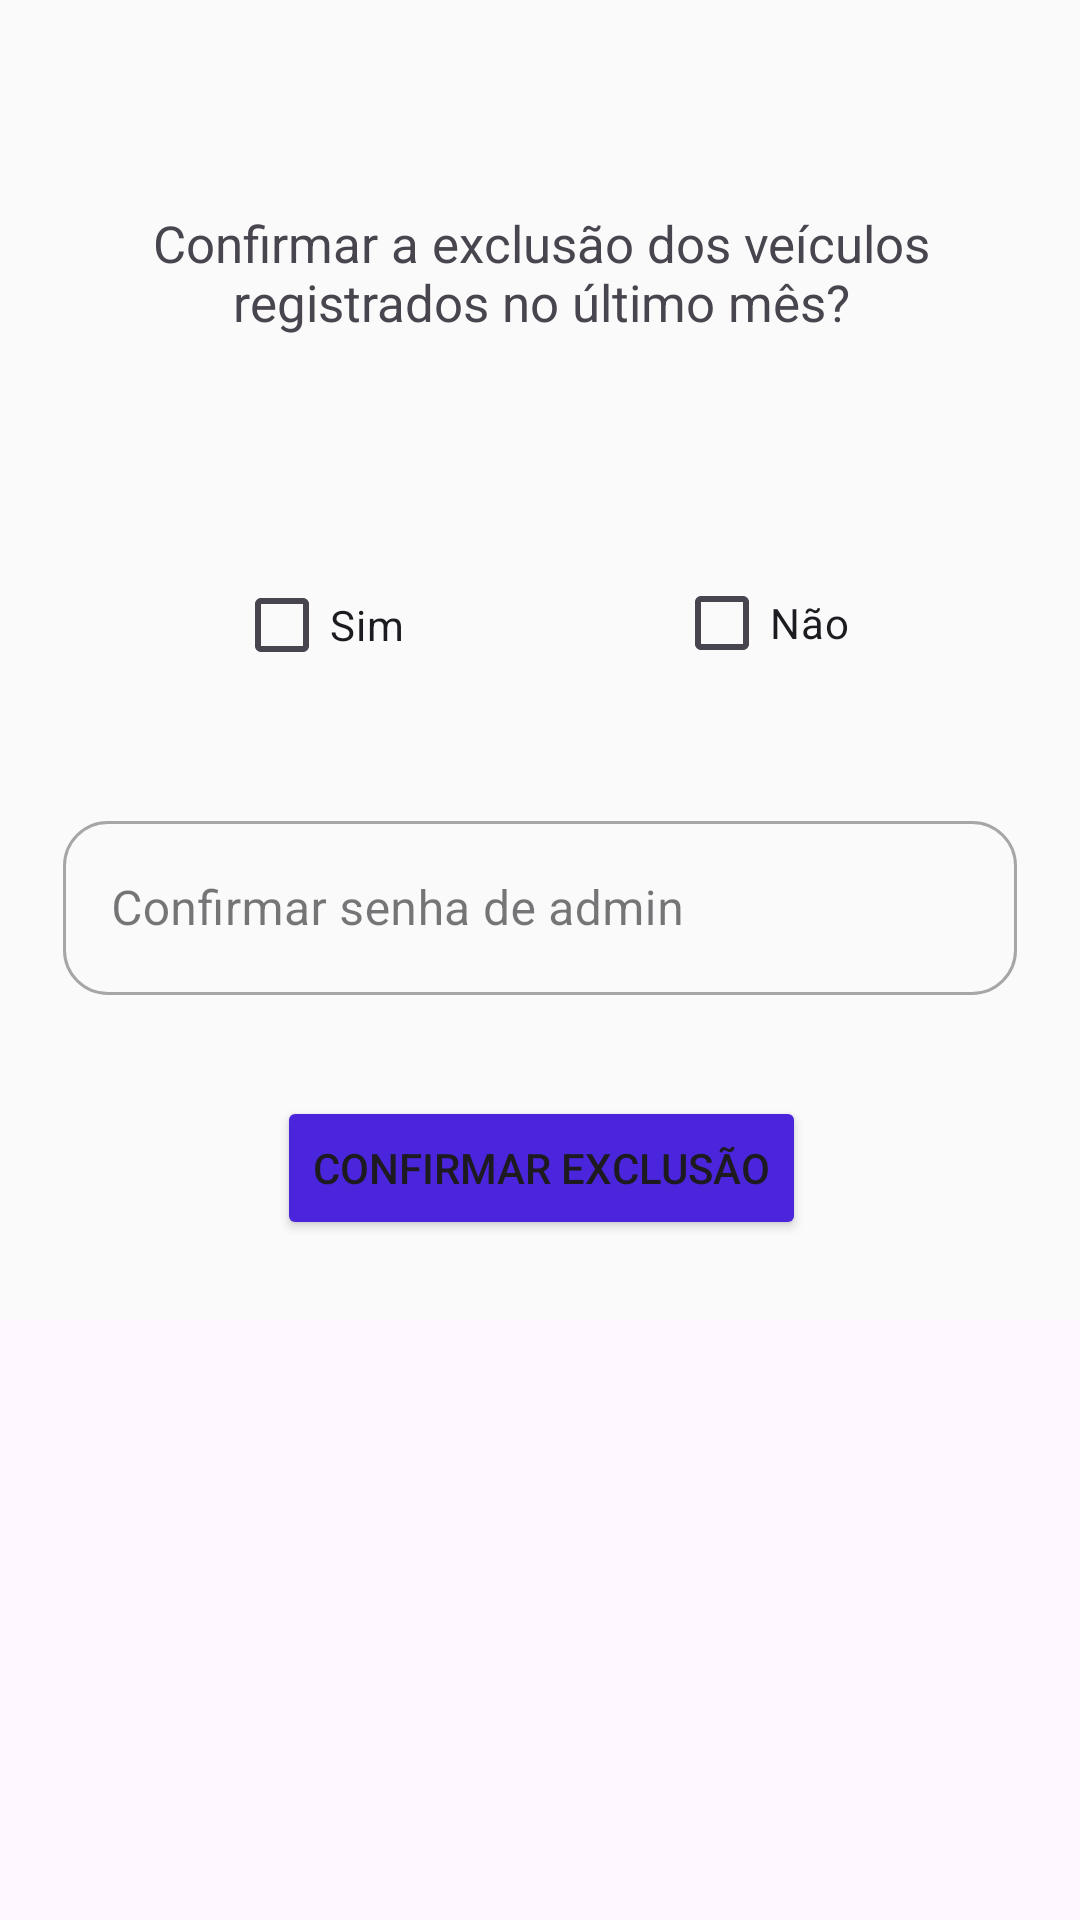

Android layout source for this screen:
<!-- AndroidManifest.xml: application theme Theme.Material3.Light.NoActionBar -->
<!-- res/layout/activity_confirm_exclusion_card_ext.xml -->
<?xml version="1.0" encoding="utf-8"?>
<androidx.constraintlayout.widget.ConstraintLayout xmlns:android="http://schemas.android.com/apk/res/android"
    xmlns:app="http://schemas.android.com/apk/res-auto"
    xmlns:tools="http://schemas.android.com/tools"
    android:id="@+id/main"
    android:layout_width="match_parent"
    android:layout_height="match_parent"
    tools:context=".ConfirmExclusionCardExt">

    <androidx.constraintlayout.widget.ConstraintLayout
        android:layout_width="405dp"
        android:layout_height="440dp"
        app:layout_constraintEnd_toEndOf="parent"
        app:layout_constraintStart_toStartOf="parent"
        app:layout_constraintTop_toTopOf="parent">

        <com.google.android.material.appbar.MaterialToolbar
            android:id="@+id/materialToolbar2"
            android:layout_width="407dp"
            android:layout_height="442dp"
            android:background="?attr/colorPrimary"
            android:backgroundTint="#FAFAFA"
            android:minHeight="?attr/actionBarSize"
            android:theme="?attr/actionBarTheme"
            app:layout_constraintBottom_toBottomOf="parent"
            app:layout_constraintEnd_toEndOf="parent"
            app:layout_constraintHorizontal_bias="1.0"
            app:layout_constraintStart_toStartOf="parent"
            app:layout_constraintTop_toTopOf="parent"
            app:layout_constraintVertical_bias="1.0" />

        <TextView
            android:id="@+id/textView10"
            android:layout_width="279dp"
            android:layout_height="59dp"
            android:text="Confirmar a exclusão dos veículos registrados no último mês?"
            android:textAlignment="center"
            android:textSize="17sp"
            app:layout_constraintBottom_toBottomOf="parent"
            app:layout_constraintEnd_toEndOf="parent"
            app:layout_constraintStart_toStartOf="parent"
            app:layout_constraintTop_toTopOf="@+id/materialToolbar2"
            app:layout_constraintVertical_bias="0.187" />

        <CheckBox
            android:id="@+id/checkBox3"
            android:layout_width="wrap_content"
            android:layout_height="wrap_content"
            android:text="Sim"
            app:layout_constraintBottom_toBottomOf="parent"
            app:layout_constraintEnd_toEndOf="parent"
            app:layout_constraintHorizontal_bias="0.287"
            app:layout_constraintStart_toStartOf="parent"
            app:layout_constraintTop_toBottomOf="@+id/textView10"
            app:layout_constraintVertical_bias="0.212" />

        <CheckBox
            android:id="@+id/checkBox4"
            android:layout_width="wrap_content"
            android:layout_height="wrap_content"
            android:text="Não"
            app:layout_constraintBottom_toBottomOf="parent"
            app:layout_constraintEnd_toEndOf="parent"
            app:layout_constraintHorizontal_bias="0.473"
            app:layout_constraintStart_toEndOf="@+id/checkBox3"
            app:layout_constraintTop_toBottomOf="@+id/textView10"
            app:layout_constraintVertical_bias="0.209" />

        <com.google.android.material.textfield.TextInputLayout
            android:id="@+id/confirmacaoSenha"
            style="@style/Widget.MaterialComponents.TextInputLayout.OutlinedBox"
            android:layout_width="318dp"
            android:layout_height="70dp"
            android:layout_marginStart="24dp"
            android:layout_marginTop="36dp"
            android:layout_marginEnd="24dp"
            app:boxCornerRadiusBottomEnd="15dp"
            app:boxCornerRadiusBottomStart="15dp"
            app:boxCornerRadiusTopEnd="15dp"
            app:boxCornerRadiusTopStart="15dp"
            app:layout_constraintEnd_toEndOf="parent"
            app:layout_constraintHorizontal_bias="0.487"
            app:layout_constraintStart_toStartOf="parent"
            app:layout_constraintTop_toBottomOf="@+id/checkBox3">

            <com.google.android.material.textfield.TextInputEditText
                android:id="@+id/input_nome_admin"
                android:layout_width="match_parent"
                android:layout_height="58dp"
                android:hint="Confirmar senha de admin"
                android:padding="12dp" />
        </com.google.android.material.textfield.TextInputLayout>

        <Button
            android:id="@+id/button"
            android:layout_width="wrap_content"
            android:layout_height="wrap_content"
            android:text="Confirmar exclusão"

            app:cornerRadius="8dp"
            app:layout_constraintBottom_toBottomOf="@+id/materialToolbar2"
            app:layout_constraintEnd_toEndOf="parent"
            app:layout_constraintStart_toStartOf="parent"
            app:layout_constraintTop_toBottomOf="@+id/confirmacaoSenha"
            android:backgroundTint="#4B25DB"/>

    </androidx.constraintlayout.widget.ConstraintLayout>

</androidx.constraintlayout.widget.ConstraintLayout>
<!-- resources referenced by this layout -->
<resources>

</resources>
